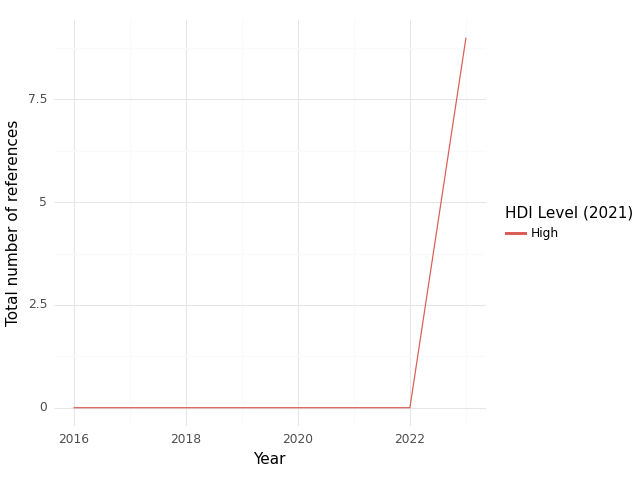

Source data for this figure (header and first rows):
, HDI Level (2021), Year, intersection, climate, health, sum
0, High, 2016, 0.0, 0.0, 0.0, 0.0
1, High, 2022, 0.0, 2.0, 8.0, 10.0
2, High, 2023, 9.0, 319.0, 292.0, 620.0
